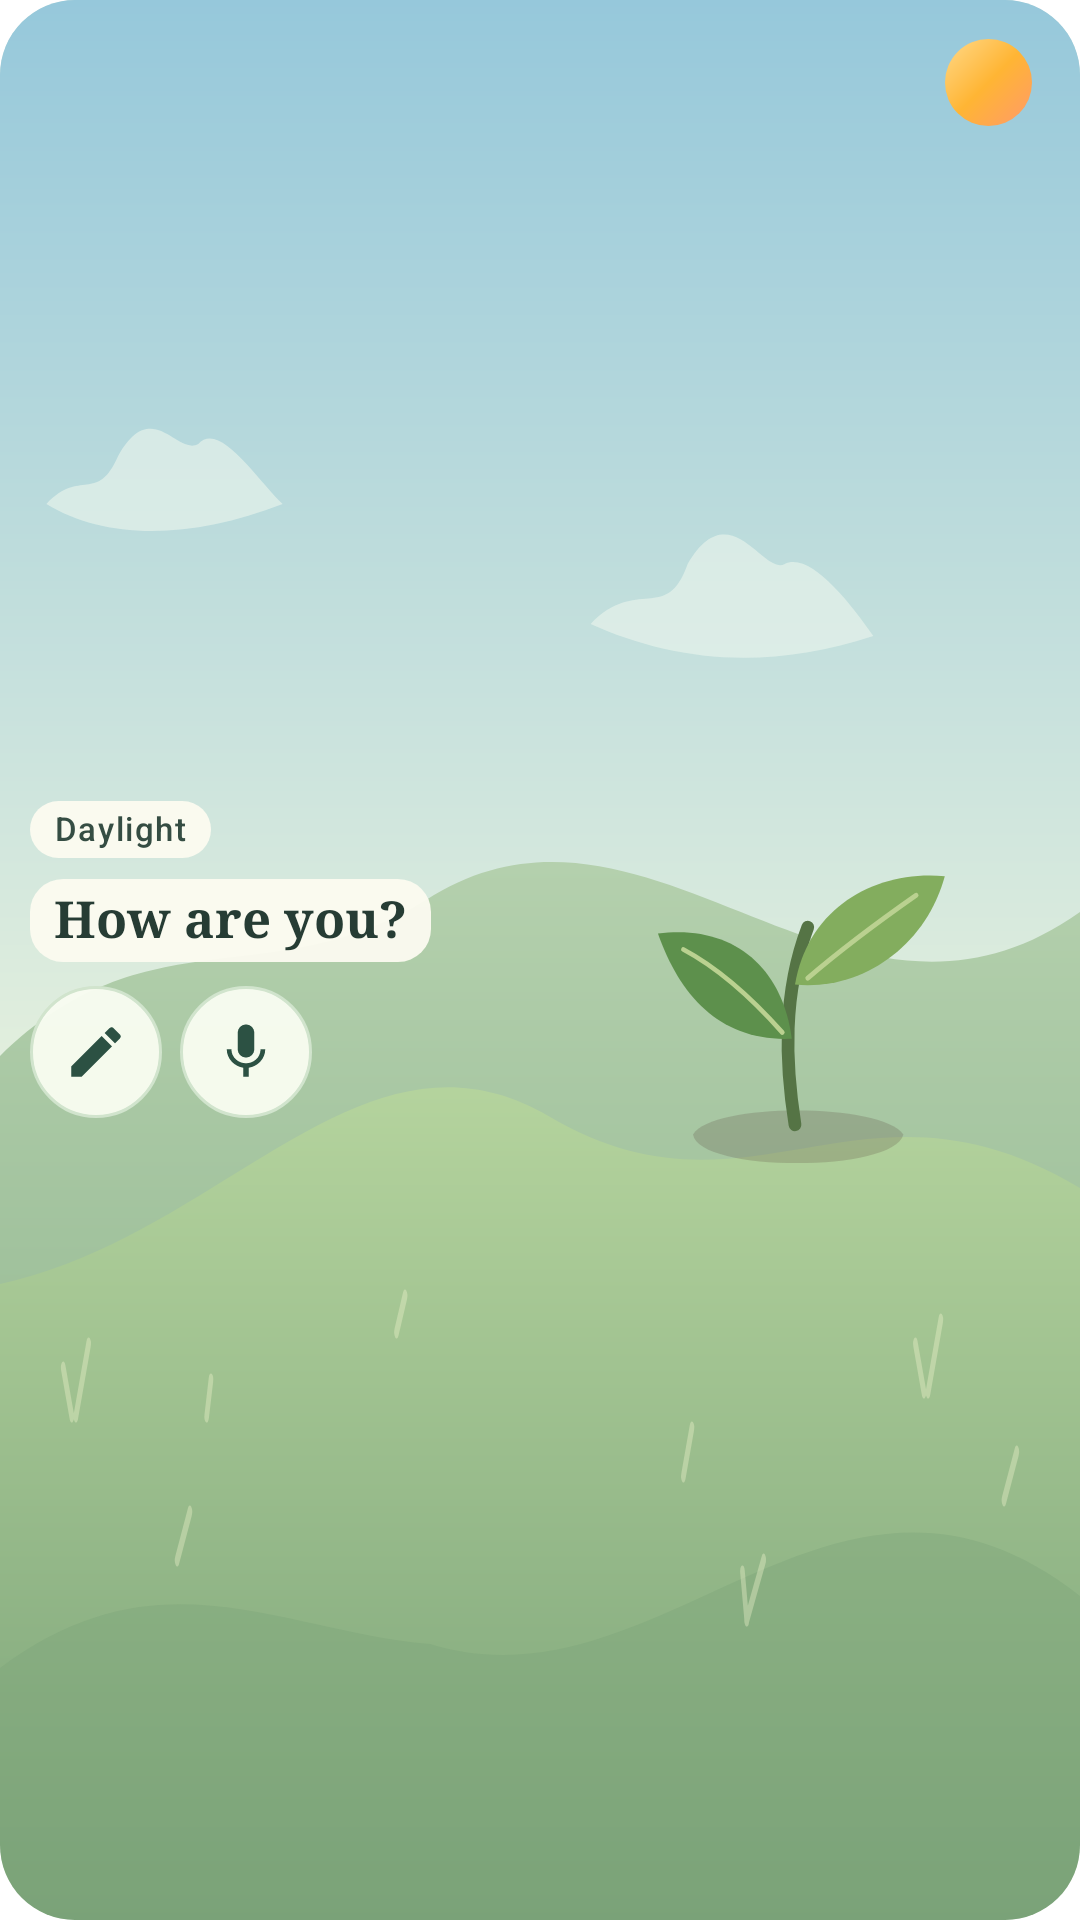

This screen was rendered from an Android layout file. Write that file and the resources it references.
<!-- AndroidManifest.xml: fallback theme Theme.MaterialComponents.DayNight.NoActionBar -->
<!-- res/layout/checkin_widget_wide.xml -->
<?xml version="1.0" encoding="utf-8"?>
<FrameLayout xmlns:android="http://schemas.android.com/apk/res/android"
    android:id="@id/widget_root"
    android:layout_width="match_parent"
    android:layout_height="match_parent"
    android:background="@drawable/widget_forest_frame"
    android:clipToOutline="true">

    <include layout="@layout/checkin_widget_landscape" />

    <LinearLayout
        android:layout_width="match_parent"
        android:layout_height="match_parent"
        android:gravity="center_vertical"
        android:orientation="horizontal"
        android:paddingStart="10dp"
        android:paddingEnd="10dp"
        android:paddingTop="7dp"
        android:paddingBottom="7dp">

        <LinearLayout
            android:layout_width="0dp"
            android:layout_height="match_parent"
            android:layout_weight="1"
            android:gravity="start|center_vertical"
            android:orientation="vertical">

            <TextView
                android:id="@id/widget_light"
                style="@style/ForestWidgetLight"
                android:layout_width="wrap_content"
                android:layout_height="wrap_content" />

            <TextView
                android:id="@id/widget_prompt"
                style="@style/ForestWidgetPrompt"
                android:layout_width="wrap_content"
                android:layout_height="wrap_content"
                android:layout_marginTop="7dp"
                android:layout_marginBottom="8dp" />

            <include layout="@layout/checkin_widget_actions" />
        </LinearLayout>

        <ImageView
            android:id="@id/widget_tree"
            style="@style/ForestWidgetTree"
            android:layout_width="0dp"
            android:layout_height="match_parent"
            android:layout_weight="1"
            android:paddingTop="10dp" />
    </LinearLayout>
</FrameLayout>
<!-- res/layout/checkin_widget_landscape.xml (included above) -->
<?xml version="1.0" encoding="utf-8"?>
<FrameLayout xmlns:android="http://schemas.android.com/apk/res/android"
    android:layout_width="match_parent"
    android:layout_height="match_parent"
    android:importantForAccessibility="no">

    <ImageView
        android:id="@+id/widget_scene"
        android:layout_width="match_parent"
        android:layout_height="match_parent"
        android:importantForAccessibility="no"
        android:scaleType="fitXY"
        android:src="@drawable/widget_sky_day" />

    <ImageView
        android:id="@+id/widget_celestial"
        android:layout_width="29dp"
        android:layout_height="29dp"
        android:layout_gravity="top|end"
        android:layout_marginTop="13dp"
        android:layout_marginEnd="16dp"
        android:importantForAccessibility="no"
        android:src="@drawable/widget_orb" />
    <ImageView
        android:id="@+id/widget_water"
        android:layout_width="24dp"
        android:layout_height="24dp"
        android:layout_gravity="top|end"
        android:layout_marginTop="46dp"
        android:layout_marginEnd="18dp"
        android:background="@drawable/widget_button"
        android:contentDescription="@string/widget_water_waiting"
        android:padding="5dp"
        android:src="@drawable/ic_widget_water"
        android:visibility="gone" />
</FrameLayout>
<!-- res/layout/checkin_widget_actions.xml (included above) -->
<?xml version="1.0" encoding="utf-8"?>
<LinearLayout xmlns:android="http://schemas.android.com/apk/res/android"
    android:layout_width="wrap_content"
    android:layout_height="wrap_content"
    android:orientation="horizontal">

    <ImageView
        android:id="@+id/widget_write"
        style="@style/ForestWidgetAction"
        android:contentDescription="@string/widget_write_description"
        android:src="@drawable/ic_widget_write" />

    <ImageView
        android:id="@+id/widget_voice"
        style="@style/ForestWidgetAction"
        android:layout_marginStart="6dp"
        android:contentDescription="@string/widget_voice_description"
        android:src="@drawable/ic_widget_mic" />
</LinearLayout>
<!-- resources referenced by this layout -->
<resources>
  <!-- drawable ic_widget_mic (drawable) -->
  <?xml version="1.0" encoding="utf-8"?>
  <vector xmlns:android="http://schemas.android.com/apk/res/android"
      android:width="24dp"
      android:height="24dp"
      android:viewportWidth="24"
      android:viewportHeight="24">
      <path
          android:fillColor="#4A3728"
          android:pathData="M12,14c1.66,0 3,-1.34 3,-3V5c0,-1.66 -1.34,-3 -3,-3S9,3.34 9,5v6c0,1.66 1.34,3 3,3zM17.3,11c0,3 -2.54,5.1 -5.3,5.1S6.7,14 6.7,11H5c0,3.41 2.72,6.23 6,6.72V21h2v-3.28c3.28,-0.48 6,-3.3 6,-6.72h-1.7z" />
  </vector>
  <!-- drawable ic_widget_water (drawable) -->
  <?xml version="1.0" encoding="utf-8"?>
  <vector xmlns:android="http://schemas.android.com/apk/res/android"
      android:width="24dp" android:height="24dp"
      android:viewportWidth="24" android:viewportHeight="24">
      <path android:fillColor="#38768F"
          android:pathData="M12,2 C10,5 5,10 5,15 A7,7 0,0 0,19 15 C19,10 14,5 12,2 Z" />
  </vector>
  <!-- drawable ic_widget_write (drawable) -->
  <?xml version="1.0" encoding="utf-8"?>
  <vector xmlns:android="http://schemas.android.com/apk/res/android"
      android:width="24dp"
      android:height="24dp"
      android:viewportWidth="24"
      android:viewportHeight="24">
      <path
          android:fillColor="#4A3728"
          android:pathData="M3,17.25V21h3.75L17.81,9.94l-3.75,-3.75L3,17.25zM20.71,7.04c0.39,-0.39 0.39,-1.02 0,-1.41l-2.34,-2.34c-0.39,-0.39 -1.02,-0.39 -1.41,0l-1.83,1.83 3.75,3.75 1.83,-1.83z" />
  </vector>
  <!-- drawable widget_button (drawable) -->
  <?xml version="1.0" encoding="utf-8"?>
  <ripple xmlns:android="http://schemas.android.com/apk/res/android" android:color="#35527860">
      <item>
          <shape android:shape="oval">
              <solid android:color="#F5F8FCF1" />
              <stroke android:width="1dp" android:color="#D1E4CD" />
          </shape>
      </item>
  </ripple>
  <!-- drawable widget_forest_frame (drawable) -->
  <?xml version="1.0" encoding="utf-8"?>
  <shape xmlns:android="http://schemas.android.com/apk/res/android">
      <corners android:radius="25dp" />
      <solid android:color="#DBE9D9" />
  </shape>
  <!-- drawable widget_orb (drawable) -->
  <?xml version="1.0" encoding="utf-8"?>
  <shape xmlns:android="http://schemas.android.com/apk/res/android"
      android:shape="oval">
      <gradient
          android:angle="315"
          android:startColor="#FFD98A"
          android:centerColor="#FFB534"
          android:endColor="#FF9A6A" />
  </shape>
  <string name="widget_voice_description">Talk a check-in</string>
  <string name="widget_water_waiting">Watering waiting</string>
  <string name="widget_write_description">Write a check-in</string>
  <style name="ForestWidgetAction">
          <item name="android:layout_width">44dp</item>
          <item name="android:layout_height">44dp</item>
          <item name="android:background">@drawable/widget_button</item>
          <item name="android:padding">11dp</item>
          <item name="android:scaleType">fitCenter</item>
          <item name="android:tint">#2C5143</item>
      </style>
  <style name="ForestWidgetTree">
          <item name="android:importantForAccessibility">no</item>
          <item name="android:scaleType">fitCenter</item>
          <item name="android:src">@drawable/widget_sprout</item>
      </style>
  <!-- drawable widget_light_badge (drawable) -->
  <?xml version="1.0" encoding="utf-8"?>
  <shape xmlns:android="http://schemas.android.com/apk/res/android">
      <corners android:radius="11dp" />
      <solid android:color="#F2FCFBF1" />
  </shape>
  <string name="widget_light_day">Daylight</string>
  <string name="widget_prompt_default">How are you?</string>
</resources>
